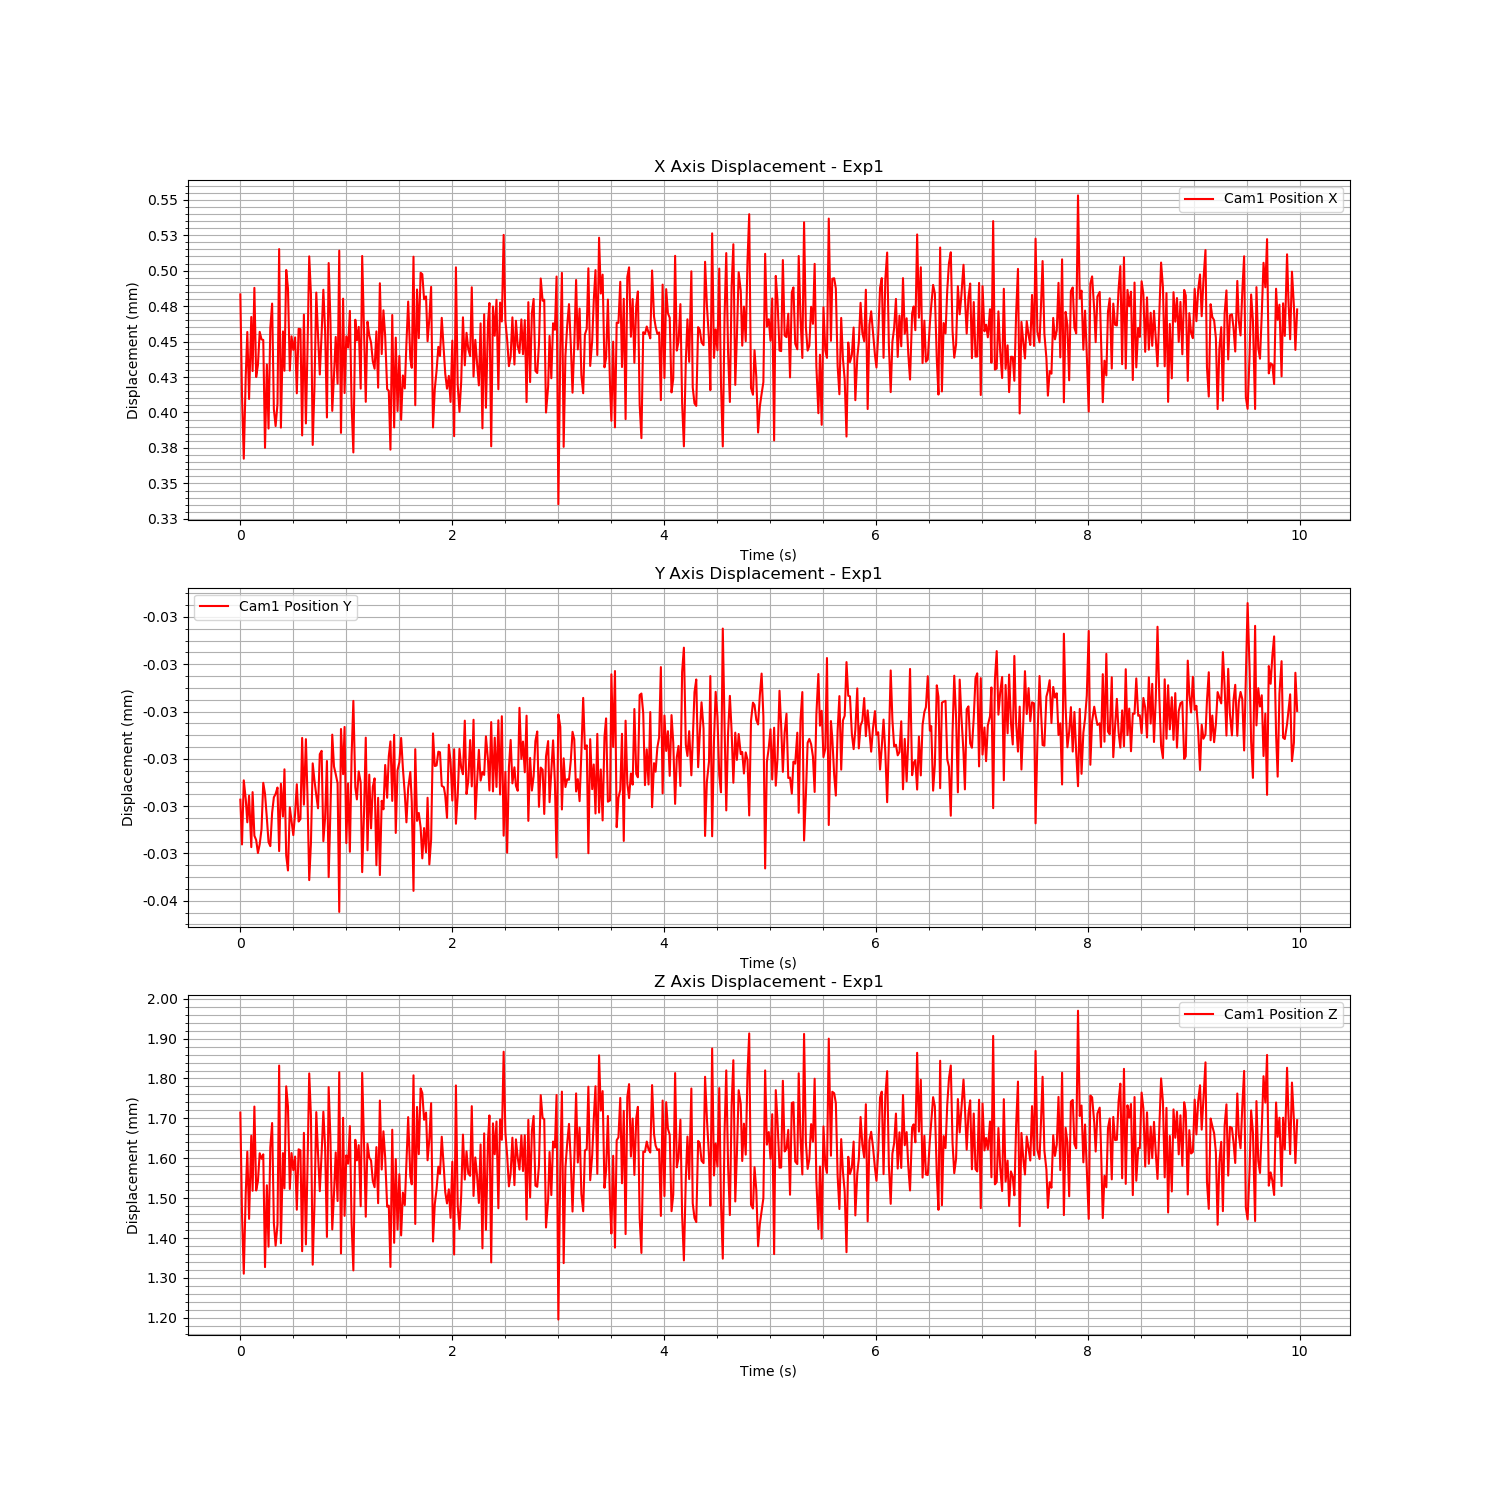

Values plotted in this chart, from the file beside it:
Time (s), Cam1 Fiducial ID, Cam1 Position X, Cam1 Position Y, Cam1 Position Z, Cam1 Rotation X, Cam1 Rotation Y, Cam1 Rotation Z, Cam1 Rotation W
1724752769, 0, 0.0004832, -3.279542213726645e-05, 0.001715, 0.001418, 0.001872, -0.0004537, 1
1724752769, 0, 0.0004124, -3.42151765447322e-05, 0.001462, 0.002419, 0.001406, -0.0006562, 1
1724752769, 0, 0.0003674, -3.2181535277199534e-05, 0.001311, 0.003191, 0.001727, -0.0006656, 1
1724752769, 0, 0.0004262, -3.2781578469039234e-05, 0.001515, 0.001947, 0.001729, -0.0005567, 1
1724752769, 0, 0.0004568, -3.351283488449928e-05, 0.001617, 0.001119, 0.001458, -0.0004958, 1
1724752769, 0, 0.0004095, -3.26678139369165e-05, 0.001448, 0.002382, 0.001557, -0.000598, 1
1724752769, 0, 0.0004673, -3.429995753370131e-05, 0.001657, 0.001431, 0.001886, -0.0005028, 1
1724752769, 0, 0.0004292, -3.255554266029527e-05, 0.001519, 0.002435, 0.001595, -0.0005829, 1
1724752769, 0, 0.0004878, -3.3937933738586976e-05, 0.00173, 0.002063, 0.001885, -0.0005329, 1
1724752769, 0, 0.000425, -3.4073914548159646e-05, 0.001519, 0.002255, 0.001915, -0.0006053, 1
1724752769, 0, 0.0004335, -3.448547543176524e-05, 0.001542, 0.001897, 0.001592, -0.0006064, 1
1724752769, 0, 0.0004568, -3.421300425021067e-05, 0.001613, 0.001608, 0.001541, -0.0005526, 1
1724752769, 0, 0.0004516, -3.3727348194434776e-05, 0.001599, 0.002048, 0.001628, -0.0005733, 1
1724752769, 0, 0.0004511, -3.226079061819352e-05, 0.00161, 0.001639, 0.001839, -0.0004742, 1
1724752770, 0, 0.0003751, -3.260831170243197e-05, 0.001327, 0.001737, 0.00131, -0.0006659, 1
1724752770, 0, 0.0004339, -3.338130447981936e-05, 0.001532, 0.00207, 0.001526, -0.0005717, 1
1724752770, 0, 0.0003887, -3.4141672473834366e-05, 0.001379, 0.002598, 0.001465, -0.0006719, 1
1724752770, 0, 0.0004595, -3.426882558701051e-05, 0.001627, 0.001527, 0.001618, -0.0005575, 1
1724752770, 0, 0.0004768, -3.3211134518356805e-05, 0.001688, 0.002112, 0.001817, -0.0005048, 1
1724752770, 0, 0.0004022, -3.272026782726612e-05, 0.001437, 0.00247, 0.001701, -0.0005853, 1
1724752770, 0, 0.0003904, -3.2610635696487727e-05, 0.001381, 0.00212, 0.001545, -0.0006505, 1
1724752770, 0, 0.0004062, -3.241081055621489e-05, 0.001434, 0.002692, 0.001565, -0.0006234, 1
1724752770, 0, 0.0005152, -3.442609311921197e-05, 0.001832, 0.001532, 0.002204, -0.0004454, 1
1724752770, 0, 0.0003893, -3.229026495970563e-05, 0.001387, 0.001987, 0.00165, -0.0005718, 1
1724752770, 0, 0.0004571, -3.3330514082925624e-05, 0.001613, 0.001894, 0.001459, -0.0005854, 1
1724752770, 0, 0.0004294, -3.1832478162408116e-05, 0.001525, 0.001755, 0.001529, -0.000512, 1
1724752770, 0, 0.0005005, -3.456532265065236e-05, 0.00178, 0.001186, 0.00193, -0.0004811, 1
1724752770, 0, 0.0004875, -3.504053248469324e-05, 0.001729, 0.001993, 0.002005, -0.0004967, 1
1724752770, 0, 0.0004295, -3.303676382752344e-05, 0.001523, 0.001705, 0.00136, -0.0005452, 1
1724752770, 0, 0.0004537, -3.347460588446125e-05, 0.001613, 0.002225, 0.001871, -0.0005528, 1
1724752770, 0, 0.0004442, -3.391949388405517e-05, 0.00157, 0.002031, 0.001415, -0.0005892, 1
1724752770, 0, 0.000453, -3.323292856231127e-05, 0.001604, 0.002042, 0.001658, -0.0005516, 1
1724752770, 0, 0.0004135, -3.230589620900772e-05, 0.001471, 0.00212, 0.001712, -0.000595, 1
1724752770, 0, 0.000459, -3.3488953110303824e-05, 0.001623, 0.001452, 0.001562, -0.0005717, 1
1724752770, 0, 0.0004588, -3.341117890132235e-05, 0.00162, 0.001834, 0.001638, -0.0005272, 1
1724752770, 0, 0.0003838, -3.083657570289331e-05, 0.001367, 0.002458, 0.001515, -0.0006684, 1
1724752770, 0, 0.000469, -3.2952280503393515e-05, 0.001664, 0.002008, 0.001764, -0.0004927, 1
1724752770, 0, 0.0003923, -3.087612609378973e-05, 0.001384, 0.001962, 0.001259, -0.0006014, 1
1724752770, 0, 0.000442, -3.262062334451906e-05, 0.001569, 0.002164, 0.001609, -0.0005624, 1
1724752770, 0, 0.0005101, -3.5346683746865276e-05, 0.001813, 0.001846, 0.001675, -0.0005399, 1
1724752770, 0, 0.0004835, -3.417657179957622e-05, 0.001706, 0.002315, 0.001571, -0.0005666, 1
1724752770, 0, 0.0003771, -3.164317117945664e-05, 0.001333, 0.002874, 0.001242, -0.0006483, 1
1724752770, 0, 0.0004184, -3.219126763132679e-05, 0.001485, 0.002261, 0.001559, -0.0005711, 1
1724752770, 0, 0.0004845, -3.265451661882442e-05, 0.001716, 0.001655, 0.001643, -0.0005128, 1
1724752770, 0, 0.0004544, -3.3068909394208154e-05, 0.001612, 0.001435, 0.001525, -0.0005045, 1
1724752770, 0, 0.0004268, -3.135175690652776e-05, 0.001518, 0.00166, 0.001482, -0.0005039, 1
1724752770, 0, 0.0004556, -3.124590470303575e-05, 0.001613, 0.001332, 0.001666, -0.0004893, 1
1724752770, 0, 0.0004865, -3.411179779479761e-05, 0.001717, 0.001746, 0.00147, -0.0005399, 1
1724752770, 0, 0.0004576, -3.3375865793131766e-05, 0.001627, 0.001443, 0.001625, -0.0005147, 1
1724752770, 0, 0.0003965, -3.1568960003806606e-05, 0.001403, 0.001911, 0.001558, -0.0005684, 1
1724752770, 0, 0.0005053, -3.5250849795527624e-05, 0.001778, 0.001595, 0.001357, -0.0005111, 1
1724752770, 0, 0.0004652, -3.315967988030419e-05, 0.001651, 0.001699, 0.001569, -0.0005177, 1
1724752770, 0, 0.0004011, -3.073234399809643e-05, 0.001422, 0.001366, 0.001465, -0.0005298, 1
1724752770, 0, 0.000426, -3.1743284121847744e-05, 0.00151, 0.002191, 0.00165, -0.0005658, 1
1724752770, 0, 0.0004533, -3.1983713397179935e-05, 0.001615, 0.002051, 0.001769, -0.0004944, 1
1724752770, 0, 0.0004203, -3.2274034364316713e-05, 0.001493, 0.001673, 0.001537, -0.0005621, 1
1724752770, 0, 0.0005141, -3.635496776286997e-05, 0.001816, 0.001931, 0.001747, -0.0005663, 1
1724752770, 0, 0.0003856, -3.0552850909360755e-05, 0.001362, 0.00271, 0.001239, -0.0006004, 1
1724752770, 0, 0.0004802, -3.1986717484074304e-05, 0.001701, 0.0009124, 0.001629, -0.0004543, 1
1724752770, 0, 0.0004137, -3.0488273466405726e-05, 0.001456, 0.00171, 0.001127, -0.0005403, 1
... 539 more rows
